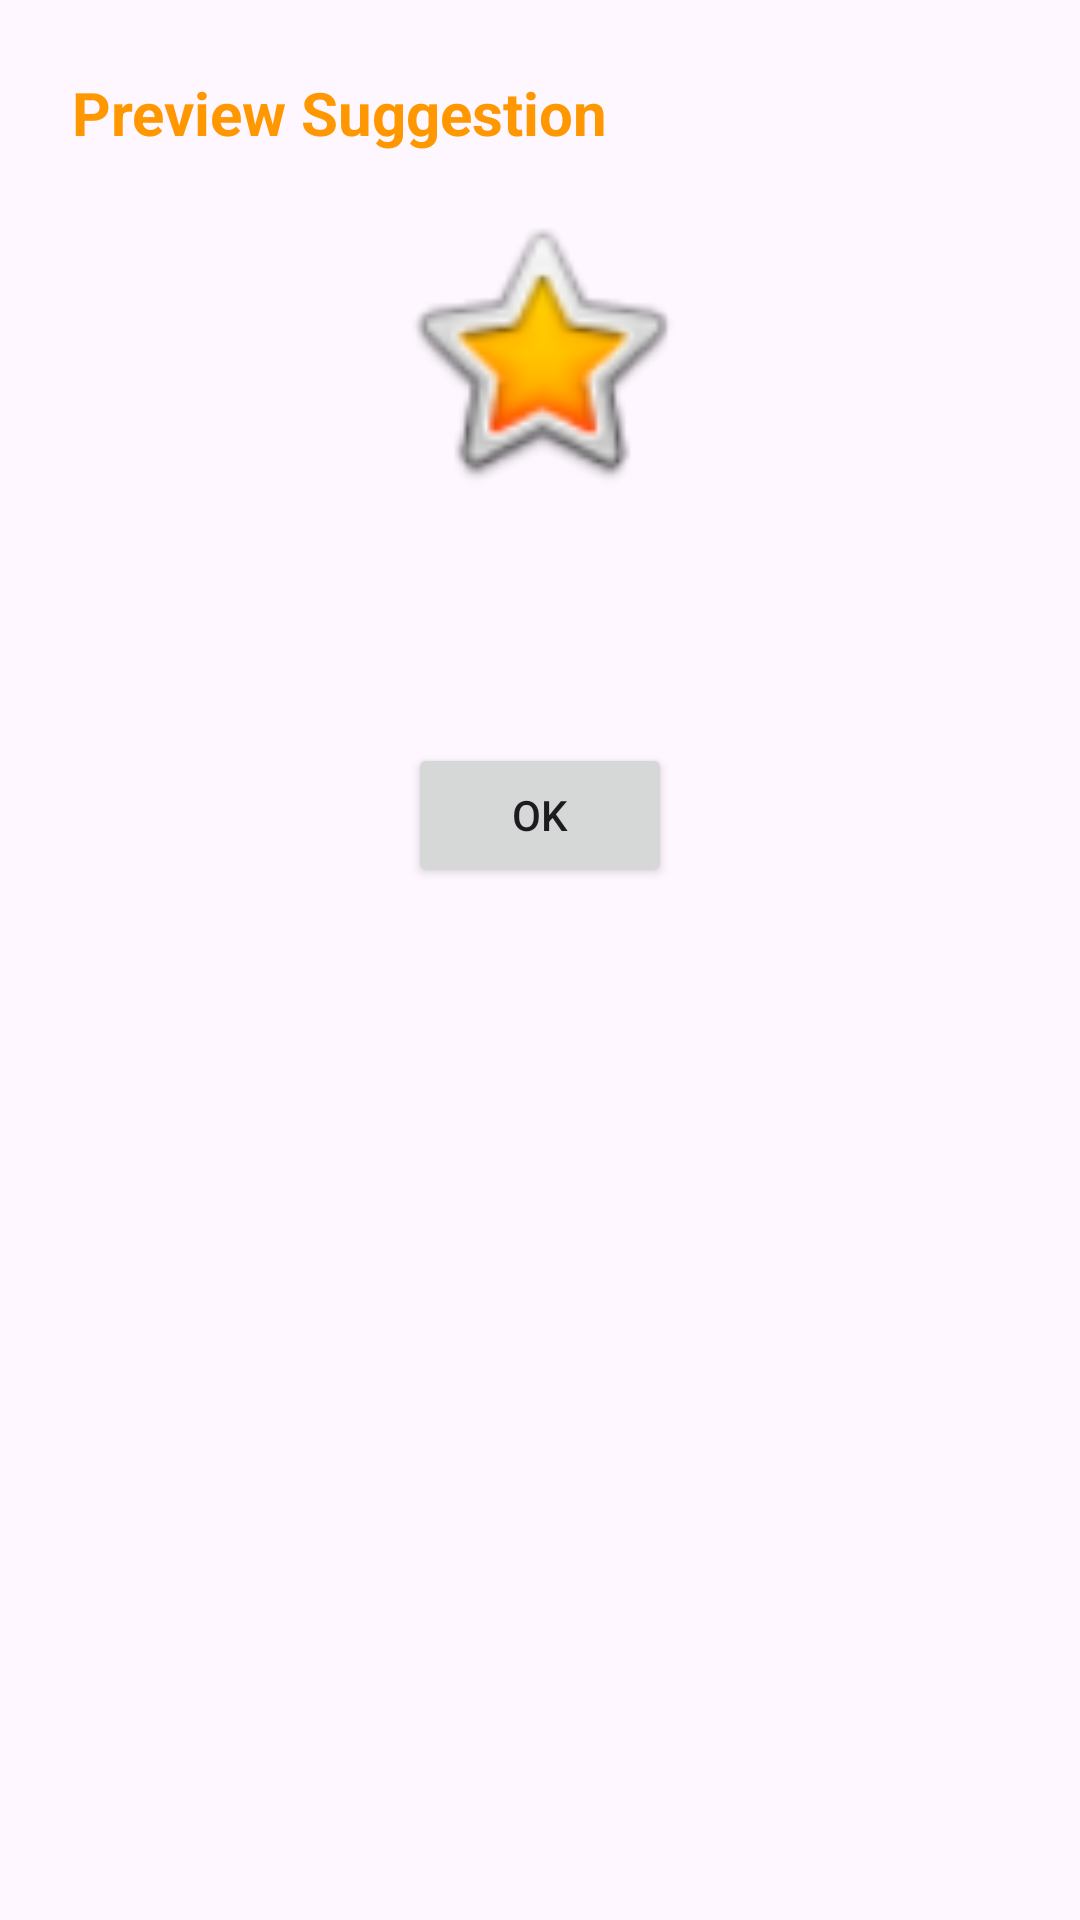

This screen was rendered from an Android layout file. Write that file and the resources it references.
<!-- AndroidManifest.xml: application theme Theme.MertCaralan_HW1 -->
<!-- res/layout/dialog_preview.xml -->
<?xml version="1.0" encoding="utf-8"?>
<LinearLayout xmlns:android="http://schemas.android.com/apk/res/android"
    android:layout_width="match_parent"
    android:layout_height="wrap_content"
    android:orientation="vertical"
    android:padding="24dp">

    <TextView
        android:layout_width="wrap_content"
        android:layout_height="wrap_content"
        android:text="@string/btn_preview"
        android:textSize="20sp"
        android:textStyle="bold"
        android:textColor="@color/primary_orange" />

    <ImageView
        android:id="@+id/ivDialogPreview"
        android:layout_width="100dp"
        android:layout_height="100dp"
        android:layout_gravity="center"
        android:layout_marginTop="16dp"
        android:contentDescription="Preview"
        android:src="@android:drawable/btn_star_big_on" />

    <TextView
        android:id="@+id/tvDialogCategory"
        android:layout_width="wrap_content"
        android:layout_height="wrap_content"
        android:layout_gravity="center"
        android:layout_marginTop="16dp"
        android:textSize="16sp" />

    <TextView
        android:id="@+id/tvDialogIntensity"
        android:layout_width="wrap_content"
        android:layout_height="wrap_content"
        android:layout_gravity="center"
        android:layout_marginTop="8dp"
        android:textSize="14sp" />

    <Button
        android:id="@+id/btnDialogClose"
        android:layout_width="wrap_content"
        android:layout_height="wrap_content"
        android:layout_gravity="center"
        android:layout_marginTop="16dp"
        android:text="@android:string/ok" />

</LinearLayout>
<!-- resources referenced by this layout -->
<resources>
  <color name="primary_orange">#FF9800</color>
  <string name="btn_preview">Preview Suggestion</string>
  <style name="Theme.MertCaralan_HW1" parent="Base.Theme.MertCaralan_HW1" />
  <style name="Base.Theme.MertCaralan_HW1" parent="Theme.Material3.DayNight.NoActionBar">
          
          
      </style>
</resources>
